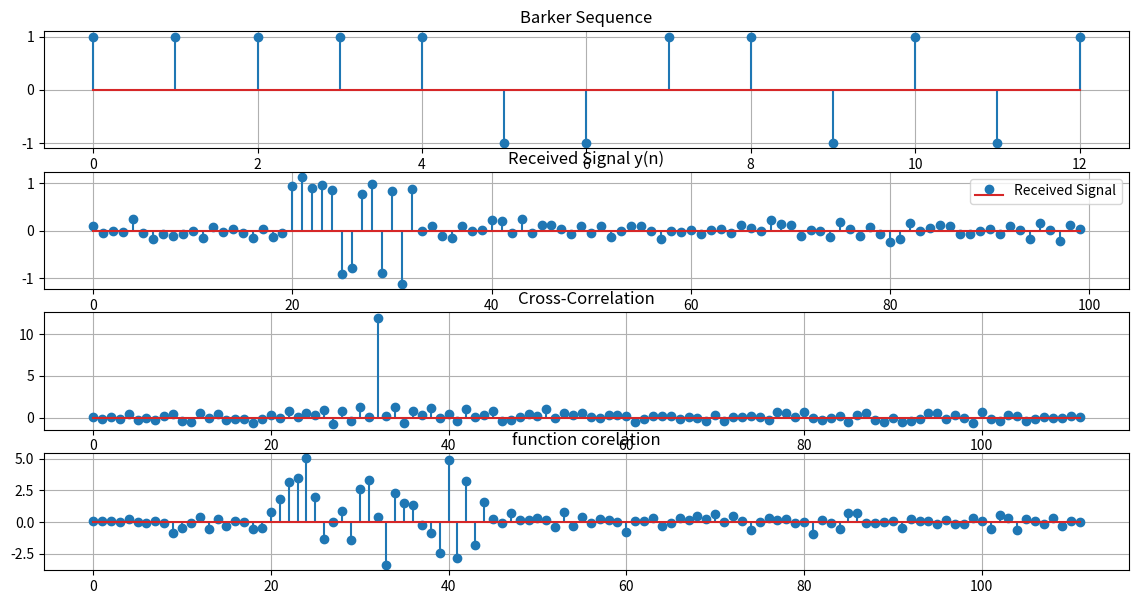

Recreate this plot in Python.
import numpy as np
import matplotlib.pyplot as plt

# Barker sequence
xn = np.array([1, 1, 1, 1, 1, -1, -1, 1, 1, -1, 1, -1, 1])
xn_time=np.arange(0,13,1)
barker_length = len(xn)

sequence_length = 100
time_for_y=np.arange(0,100,1)
D = 20
a = 0.9
variance = 0.01

v = np.random.normal(0, np.sqrt(variance), sequence_length)
# Generate the y(n)
y = np.zeros(len(time_for_y))#sequence_length)
start_index = D
end_index = start_index +len(xn_time)

# Ensure the Barker sequence fits within the signal length
if end_index <= sequence_length:
    y[start_index:end_index] = a * xn
y =y+v  # Add noise
correlation = np.correlate(y, xn, mode='full')


def convolve_signals(signal1, signal2):
    signal2_new = np.flip(signal2)
    len1 = len(signal1)
    len2 = len(signal2)

    # The length of the convolution result
    conv_len = len1 + len2 - 1

    # Initialize the convolution result with zeros
    result = [0] * conv_len
    print(result)

    # Compute the convolution
    for i in range(len1):
        for j in range(len2):
            result[i + j] += signal1[i] * signal2[j]

    return result
result=convolve_signals(xn,y)

# Plot the results
plt.figure(figsize=(14, 7))

plt.subplot(4, 1, 1)
plt.title('Barker Sequence')
plt.stem(xn_time,xn )
plt.grid(True)

plt.subplot(4, 1, 2)
plt.title('Received Signal y(n)')
plt.stem(time_for_y,y, label='Received Signal')
plt.grid(True)
plt.legend()

plt.subplot(4, 1, 3)
plt.title('Cross-Correlation')
plt.stem(correlation)
plt.grid(True)
plt.subplot(4,1,4)
plt.title('function corelation')
plt.stem(result)
plt.grid()
plt.show()

